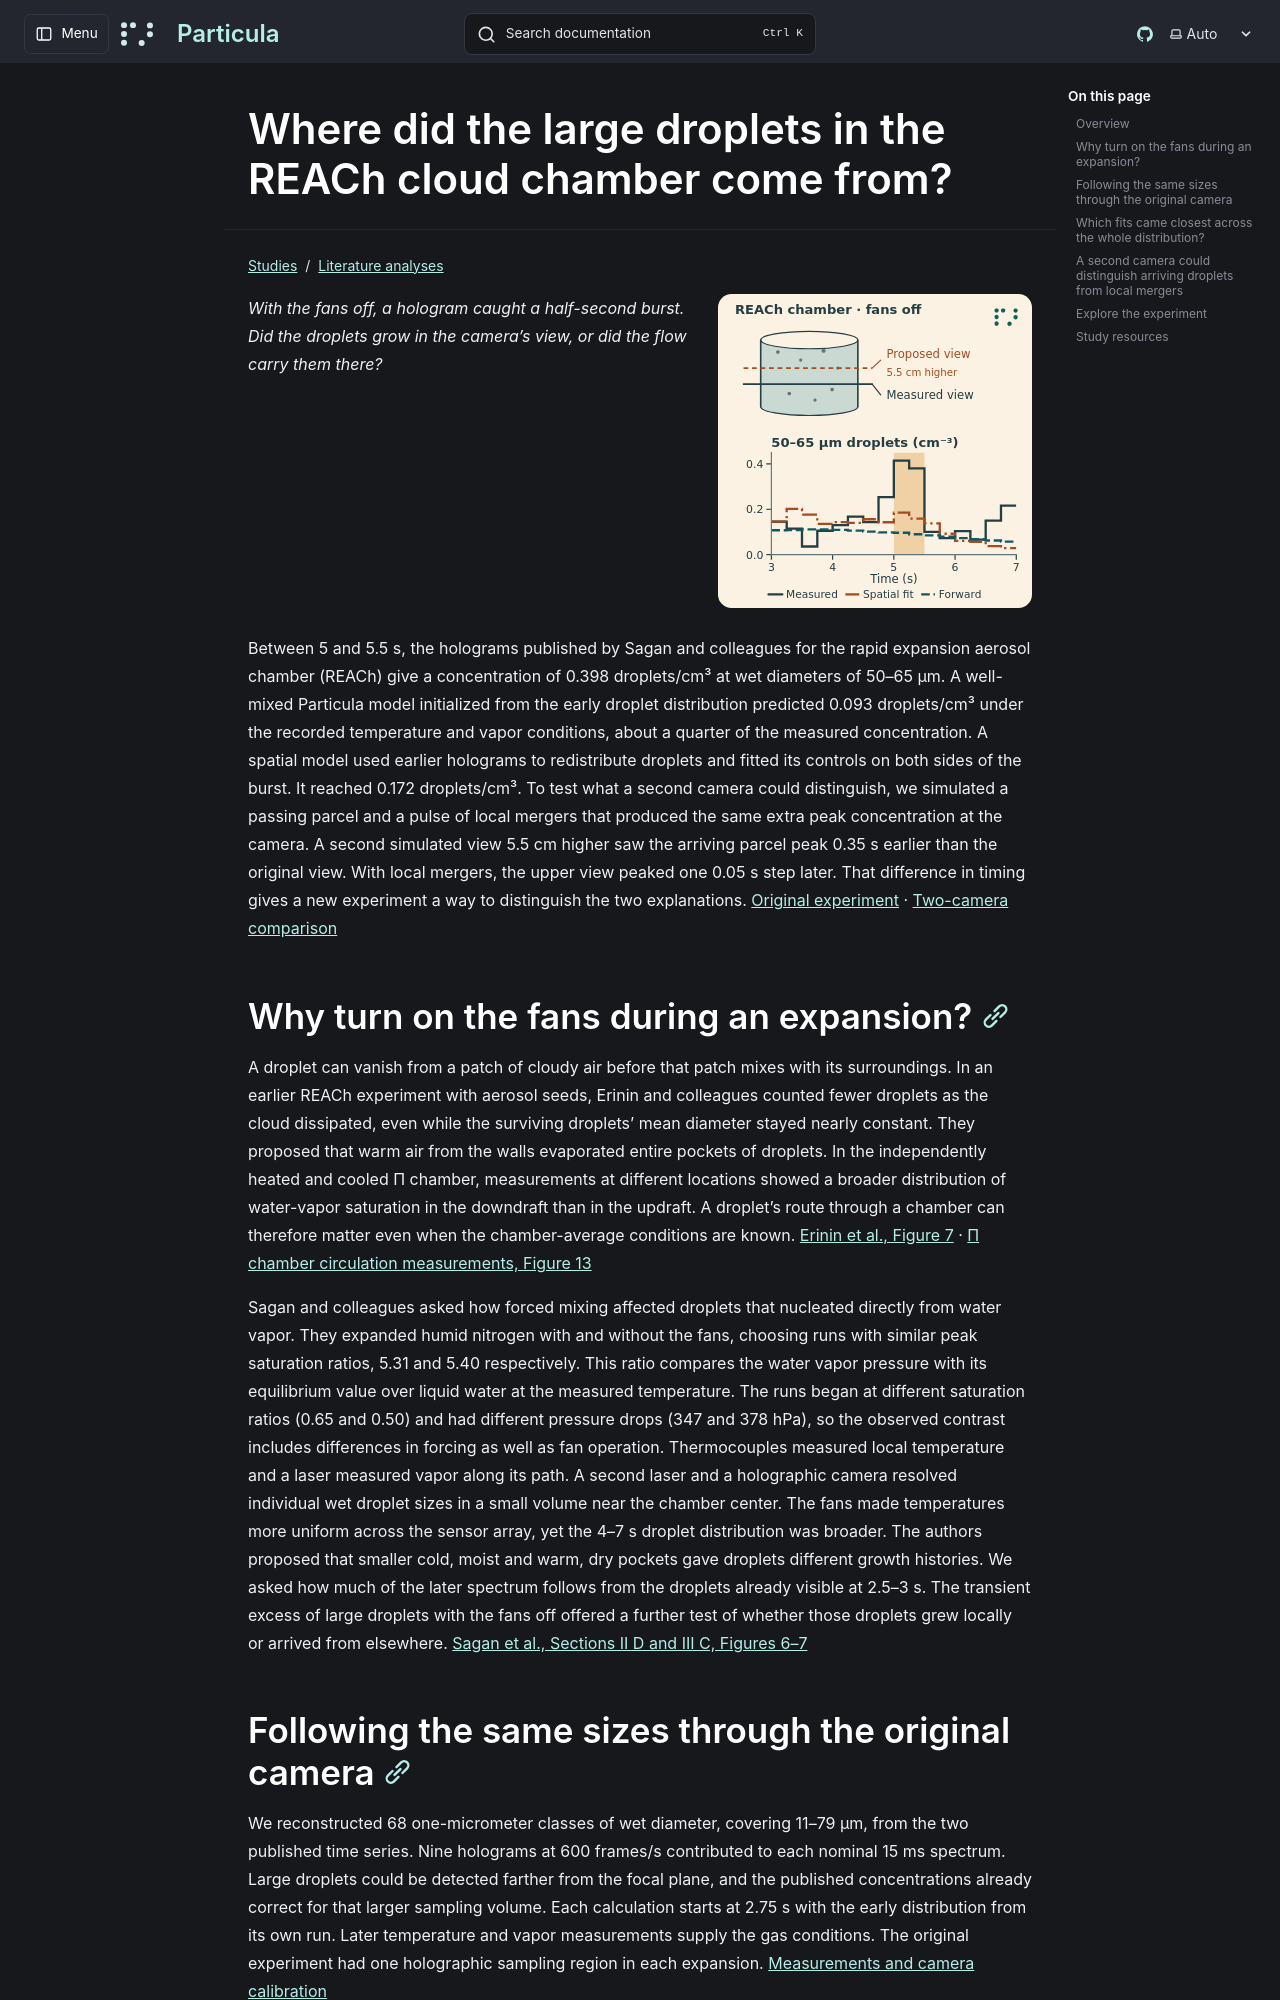

repository: uncscode/particula · page: studies/literature/reach-droplets/index.html · generator: mkdocs

# Where did the large droplets in the REACh cloud chamber come from?

![The measured concentration of 50–65 µm droplets rises above two calculations during the fan-off burst. A dashed beam marks a proposed second view above the camera.](../../../images/reach-droplets/toc.svg)

*With the fans off, a hologram caught a half-second burst. Did the droplets grow in the camera’s view, or did the flow carry them there?*

Between 5 and 5.5 s, the holograms published by Sagan and colleagues for the rapid expansion aerosol chamber (REACh) give a concentration of 0.398 droplets/cm³ at wet diameters of 50–65 µm. A well-mixed Particula model initialized from the early droplet distribution predicted 0.093 droplets/cm³ under the recorded temperature and vapor conditions, about a quarter of the measured concentration. A spatial model used earlier holograms to redistribute droplets and fitted its controls on both sides of the burst. It reached 0.172 droplets/cm³. To test what a second camera could distinguish, we simulated a passing parcel and a pulse of local mergers that produced the same extra peak concentration at the camera. A second simulated view 5.5 cm higher saw the arriving parcel peak 0.35 s earlier than the original view. With local mergers, the upper view peaked one 0.05 s step later. That difference in timing gives a new experiment a way to distinguish the two explanations. [Original experiment](https://doi.org/10.1063/5.0344133) · [Two-camera comparison](camera.md)
